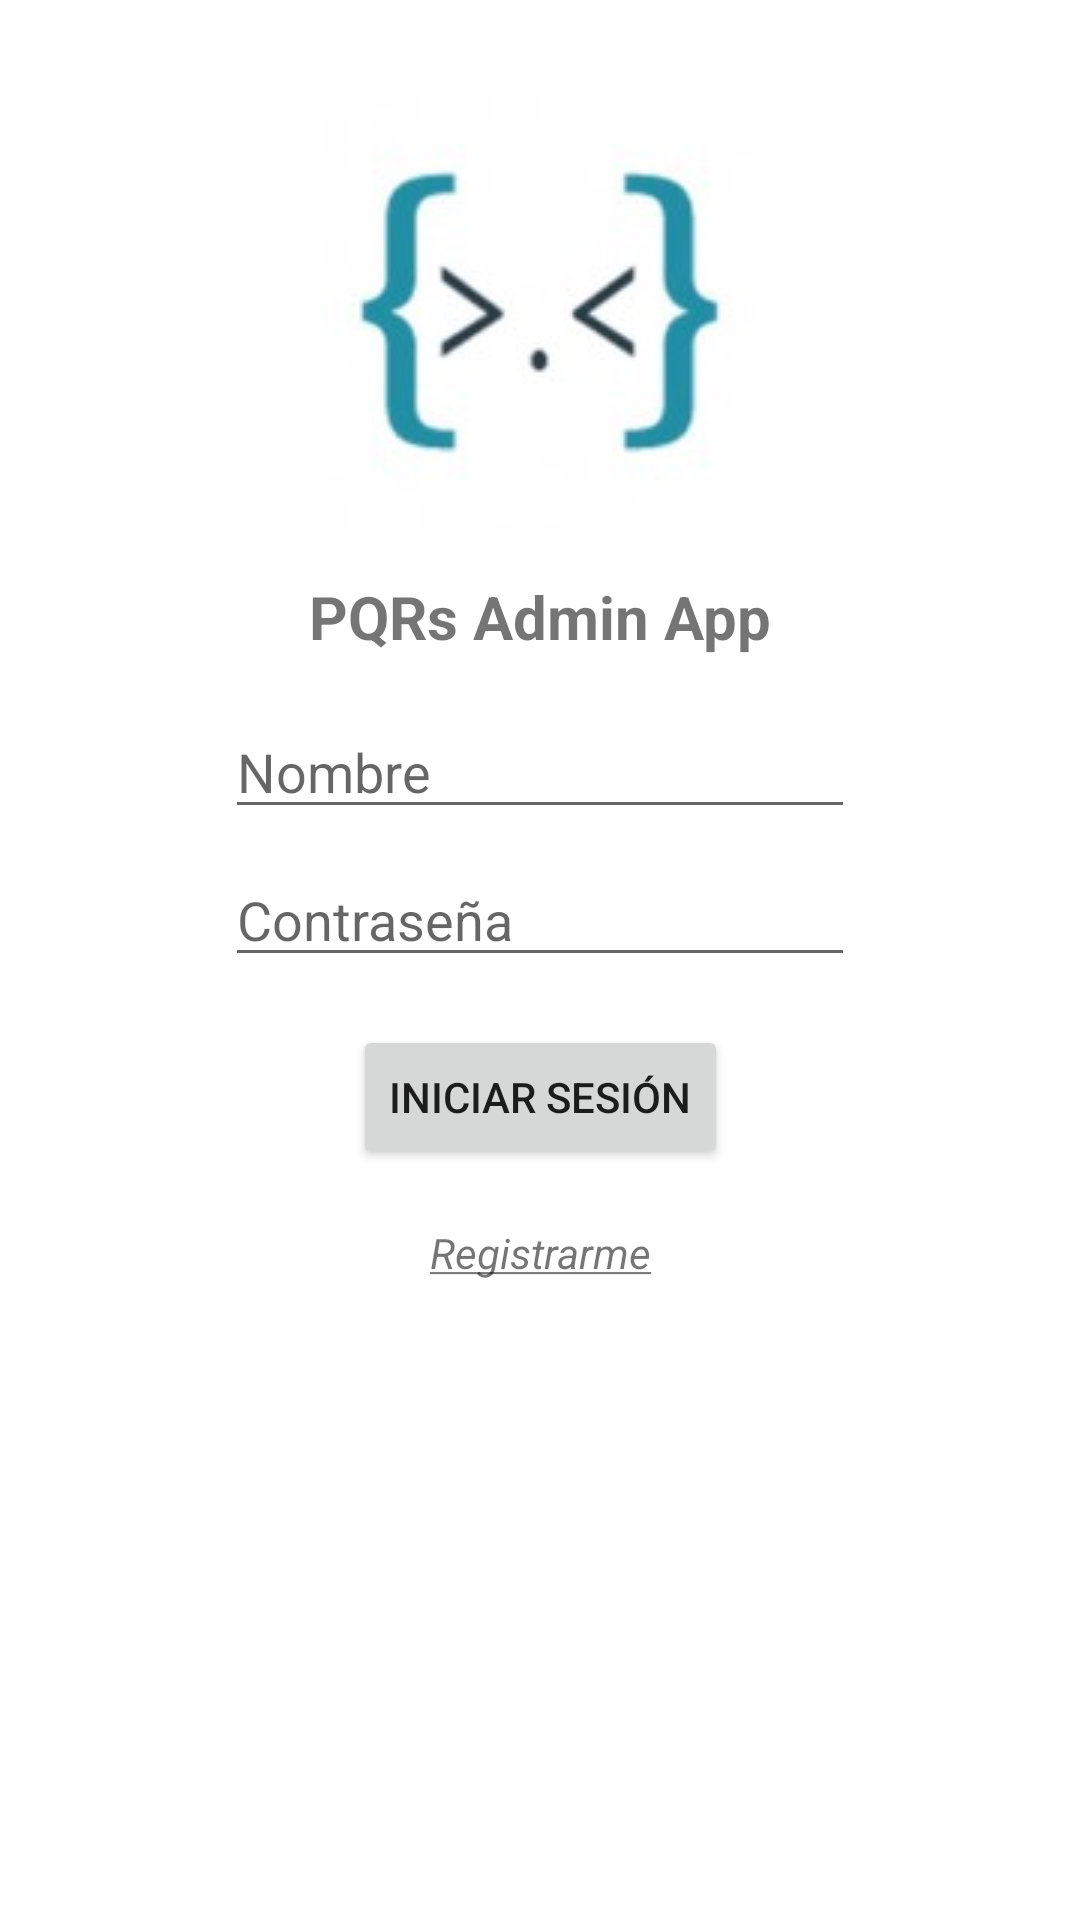

Android layout source for this screen:
<!-- AndroidManifest.xml: application theme Theme.PQRs -->
<!-- res/layout/fragment_login.xml -->
<?xml version="1.0" encoding="utf-8"?>
<layout xmlns:android="http://schemas.android.com/apk/res/android"
    xmlns:app="http://schemas.android.com/apk/res-auto"
    xmlns:tools="http://schemas.android.com/tools"
    tools:context=".ui.fragments.FragmentLogin"
    >


    <data>

        <variable
            name="fragment"
            type="com.example.pqrs.ui.fragments.FragmentLogin" />


    </data>

<androidx.constraintlayout.widget.ConstraintLayout
    android:layout_width="match_parent"
    android:layout_height="match_parent"
     >

    <include
        android:id="@+id/include2"
        layout="@layout/nombre_app"
        android:layout_width="0dp"
        android:layout_height="wrap_content"
        android:layout_marginTop="16dp"
        app:layout_constraintEnd_toEndOf="parent"
        app:layout_constraintStart_toStartOf="parent"
        app:layout_constraintTop_toTopOf="parent" />

    <EditText
        android:id="@+id/edtUsuario"
        android:layout_width="wrap_content"
        android:layout_height="wrap_content"
        android:layout_marginTop="16dp"
        android:ems="10"
        android:hint="@string/Registro_nombre"
        android:inputType="textPersonName"
        app:layout_constraintEnd_toEndOf="parent"
        app:layout_constraintStart_toStartOf="parent"
        app:layout_constraintTop_toBottomOf="@+id/include2" />

    <EditText
        android:id="@+id/edtContraseña"
        android:layout_width="wrap_content"
        android:layout_height="wrap_content"
        android:layout_marginTop="8dp"
        android:ems="10"
        android:hint="@string/contraseña"
        android:inputType="textPersonName"
        app:layout_constraintEnd_toEndOf="parent"
        app:layout_constraintHorizontal_bias="0.0"
        app:layout_constraintStart_toStartOf="@+id/edtUsuario"
        app:layout_constraintTop_toBottomOf="@+id/edtUsuario" />

    <Button
        android:id="@+id/butLogIn"
        android:layout_width="wrap_content"
        android:layout_height="wrap_content"
        android:layout_marginTop="16dp"
        android:text="@string/Iniciar_Sesion"
        android:onClickListener="@{fragment::loguear}"
        app:layout_constraintEnd_toEndOf="@+id/edtUsuario"
        app:layout_constraintStart_toStartOf="@+id/edtContraseña"
        app:layout_constraintTop_toBottomOf="@+id/edtContraseña" />

    <TextView
        android:id="@+id/tvIrARegistro"
        android:layout_width="wrap_content"
        android:layout_height="wrap_content"
        android:layout_marginTop="16dp"
        android:elegantTextHeight="true"
        android:text="@string/Ir_a_registrar"
        android:onClickListener="@{fragment::irARegistro}"
        android:textStyle="italic"
        app:layout_constraintBottom_toBottomOf="parent"
        app:layout_constraintEnd_toEndOf="@+id/butLogIn"
        app:layout_constraintStart_toStartOf="@+id/butLogIn"
        app:layout_constraintTop_toBottomOf="@+id/butLogIn"
        app:layout_constraintVertical_bias="0.0" />
</androidx.constraintlayout.widget.ConstraintLayout>

    </layout>
<!-- res/layout/nombre_app.xml (included above) -->
<?xml version="1.0" encoding="utf-8"?>
<androidx.constraintlayout.widget.ConstraintLayout xmlns:android="http://schemas.android.com/apk/res/android"
    xmlns:app="http://schemas.android.com/apk/res-auto"
    xmlns:tools="http://schemas.android.com/tools"
    android:layout_width="match_parent"
    android:layout_height="wrap_content">

    <ImageView
        android:id="@+id/imgvIcono"
        android:layout_width="wrap_content"
        android:layout_height="wrap_content"
        android:layout_marginTop="16dp"
        app:layout_constraintEnd_toEndOf="parent"
        app:layout_constraintStart_toStartOf="parent"
        app:layout_constraintTop_toTopOf="parent"
        app:srcCompat="@drawable/img"
        tools:srcCompat="@drawable/img" />

    <TextView
        android:id="@+id/tvNombreApp"
        android:layout_width="wrap_content"
        android:layout_height="wrap_content"
        android:layout_marginTop="16dp"
        android:text="@string/app_name"
        android:textAlignment="center"
        android:textSize="20sp"
        android:textStyle="bold"
        app:layout_constraintEnd_toEndOf="parent"
        app:layout_constraintStart_toStartOf="parent"
        app:layout_constraintTop_toBottomOf="@+id/imgvIcono" />
</androidx.constraintlayout.widget.ConstraintLayout>
<!-- resources referenced by this layout -->
<resources>
  <!-- drawable img: png bitmap (drawable-v24, 16438 bytes) -->
  <string name="Iniciar_Sesion">Iniciar Sesión</string>
  <string name="Ir_a_registrar"><u>Registrarme</u></string>
  <string name="Registro_nombre">Nombre</string>
  <string name="app_name">PQRs Admin App</string>
  <style name="Theme.PQRs" parent="Theme.MaterialComponents.DayNight.DarkActionBar">
          
          <item name="colorPrimary">@color/purple_500</item>
          <item name="colorPrimaryVariant">@color/purple_700</item>
          <item name="colorOnPrimary">@color/white</item>
          
          <item name="colorSecondary">@color/teal_200</item>
          <item name="colorSecondaryVariant">@color/teal_700</item>
          <item name="colorOnSecondary">@color/black</item>
          
          <item name="android:statusBarColor" tools:targetApi="l">?attr/colorPrimaryVariant</item>
          
      </style>
  <!-- not gathered from this repository: default colours our renderer supplied (Android Studio template values) -->
  <color name="purple_500">#FF6200EE</color>
  <color name="purple_700">#FF3700B3</color>
  <color name="teal_200">#FF03DAC5</color>
  <color name="teal_700">#FF018786</color>
  <color name="black">#FF000000</color>
  <color name="white">#FFFFFFFF</color>
</resources>
